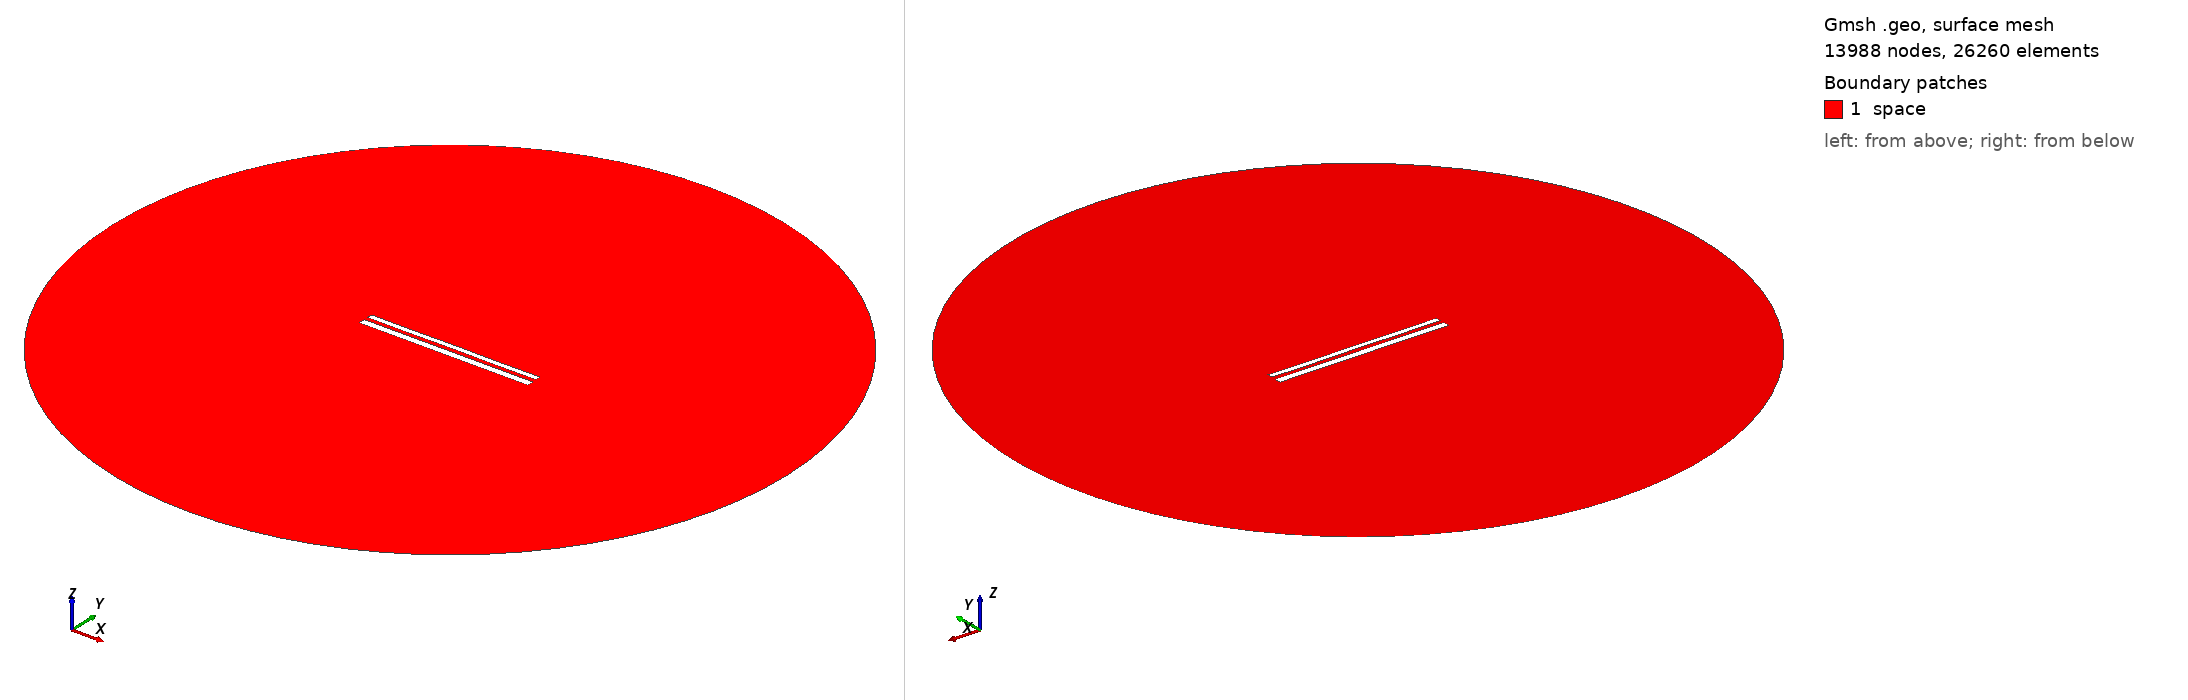

Gmsh geometry script, surface-meshed: 13988 nodes, 26260 surface elements. Boundary patches (legend numbers): 1 space. Left view from above one corner, right view from below the opposite corner. Legend entries are the model's physical surfaces. The drawing asked Gmsh for element sizes between 1% and 20% of the model's largest extent; the script's own settings can give other sizes.

=== 11562.geo (drawn) ===
//---------------------------------------
// Geometry kernel
//---------------------------------------

SetFactory("OpenCASCADE");



//---------------------------------------
// Parameters of the geometry
//---------------------------------------

// Overetch of the upper plate
overetch = 0.375;

// Distance between the plates
distance = 2.25;

// Discretization over the x axis (for the deformation)
nx = 50; 

// Length of the plate
L = 100 - overetch; 

// Number of modes
n = 4; 

// 1st mode coefficient
coeff(1) = 0.0;
beta(1) = 0.596864 * 3.1415926535 / L;

// 2nd mode coefficient
coeff(2) = 0.0;
beta(2) = 1.49418 * 3.1415926535 / L;

// 3rd mode coefficient
coeff(3) = 0.0;
beta(3) = 2.50025 * 3.1415926535 / L;

// 4th mode coefficient
coeff(4) = -0.075;
beta(4) = 3.49999 * 3.1415926535 / L;



//---------------------------------------
// Upper plate (deformed rectangle)
//---------------------------------------

// Coordiantes of the upper plate
xmin = -50;
xmax = 50 - overetch;

// Height of the upper plate
yheight = 4 - 2 * overetch;

// Indexes of the points
UpperID[] = {};
LowerID[] = {};
LeftID[] = {};
RightID[] = {};

// Point index
p = 1;

// Horizontal edges
For i In {1:nx}
    x = xmin + (i-1)*(xmax - xmin)/(nx-1);

    y_bottom = distance / 2 + overetch;
    For j In {1:n}
        C = (Cosh(beta(j)*L) + Cos(beta(j)*L)) / (Sinh(beta(j)*L) + Sin(beta(j)*L));
        y_bottom  = y_bottom + coeff(j) * (Cosh(beta(j)*(x+50)) - Cos(beta(j)*(x+50)) - C * (Sinh(beta(j)*(x+50)) - Sin(beta(j)*(x+50))));
    EndFor

    y_top = y_bottom + yheight;

    Point(p) = {x, y_top, 0, 1.0};
    UpperID[i] = p;
    p = p + 1;

    Point(p) = {x, y_bottom, 0, 1.0};
    LowerID[i] = p;
    p = p + 1;
EndFor

// Create point lists
UpperPts[] = {}; LowerPts[] = {};
For i In {1:nx}
  UpperPts[] += {UpperID[i]};
  LowerPts[] += {LowerID[i]};
EndFor

// Build splines
Spline(1) = {UpperPts[]};
Spline(2) = {LowerPts[]};
Line(3) = {LowerPts[nx-1], UpperPts[nx-1]};
Line(4) = {LowerPts[0], UpperPts[0]};

// Build the plane surface
Curve Loop(1) = {2, 3, -1, -4};
Plane Surface(1) = {1};



//---------------------------------------
// Lower plate (rectangle)
//---------------------------------------

// Vertices
Point(1001) = {-50, -1, 0, 1.0};
Point(1002) = { 50, -1, 0, 1.0};
Point(1003) = { 50,  -5, 0, 1.0};
Point(1004) = {-50,  -5, 0, 1.0};

// Edges
Line(5) = {1001, 1002};
Line(6) = {1002, 1003};
Line(7) = {1003, 1004};
Line(8) = {1004, 1001};

// Plane surface
Line Loop(2) = {5, 6, 7, 8};
Plane Surface(2) = {2}; 



//---------------------------------------
// Outer (fictious) boundary
//---------------------------------------

// Points
Point(1005) = {0, 0, 0};       // Center
Point(1006) = {200, 0, 0};     // Start point
Point(1007) = {0, 200, 0};     // 90 degrees
Point(1008) = {-200, 0, 0};    // 180 degrees
Point(1009) = {0, -200, 0};    // 270 degrees

// Circle arcs (each needs start, center, end)
Circle(9) = {1006, 1005, 1007};
Circle(10) = {1007, 1005, 1008};
Circle(11) = {1008, 1005, 1009};
Circle(12) = {1009, 1005, 1006};

// Plane surface for the entire domain
Curve Loop(3) = {9, 10, 11, 12};
Surface(3) = {3};

// Subtract the plates from the whole domain to obtain the actual domain where we want to solve the equations
BooleanDifference{ Surface{3}; Delete; }{ Surface{1}; Surface{2}; Delete; }




//---------------------------------------
// Transfinite Lines/Curves
//---------------------------------------

// Set the number of points on the boundaries
r = 7;

// Plates
Transfinite Curve {1, 2} = 50*r Using Progression 1;
Transfinite Curve {3, 4} = 2*r Using Progression 1;
Transfinite Line {5, 7} = 50*r Using Progression 1;
Transfinite Line {6, 8} = 2*r Using Progression 1;

// Outer boundary
Transfinite Line {9, 10, 11, 12} = 20 Using Progression 1;



//---------------------------------------
// Physical groups
//---------------------------------------                

// Physical curves (boundaries)
Physical Line("force_segment", 10) = {2};
Physical Line("upper_plate", 11) = {1, 3, 4};
Physical Line("lower_plate", 12) = {5, 6, 7, 8};
Physical Line("boundary", 20) = {9, 10, 11, 12};

// Physical Surfaces
Physical Surface("space", 30) = {3};



//---------------------------------------
// 6. Generate the Mesh
//---------------------------------------

// 2D mesh generation
Mesh 2;
